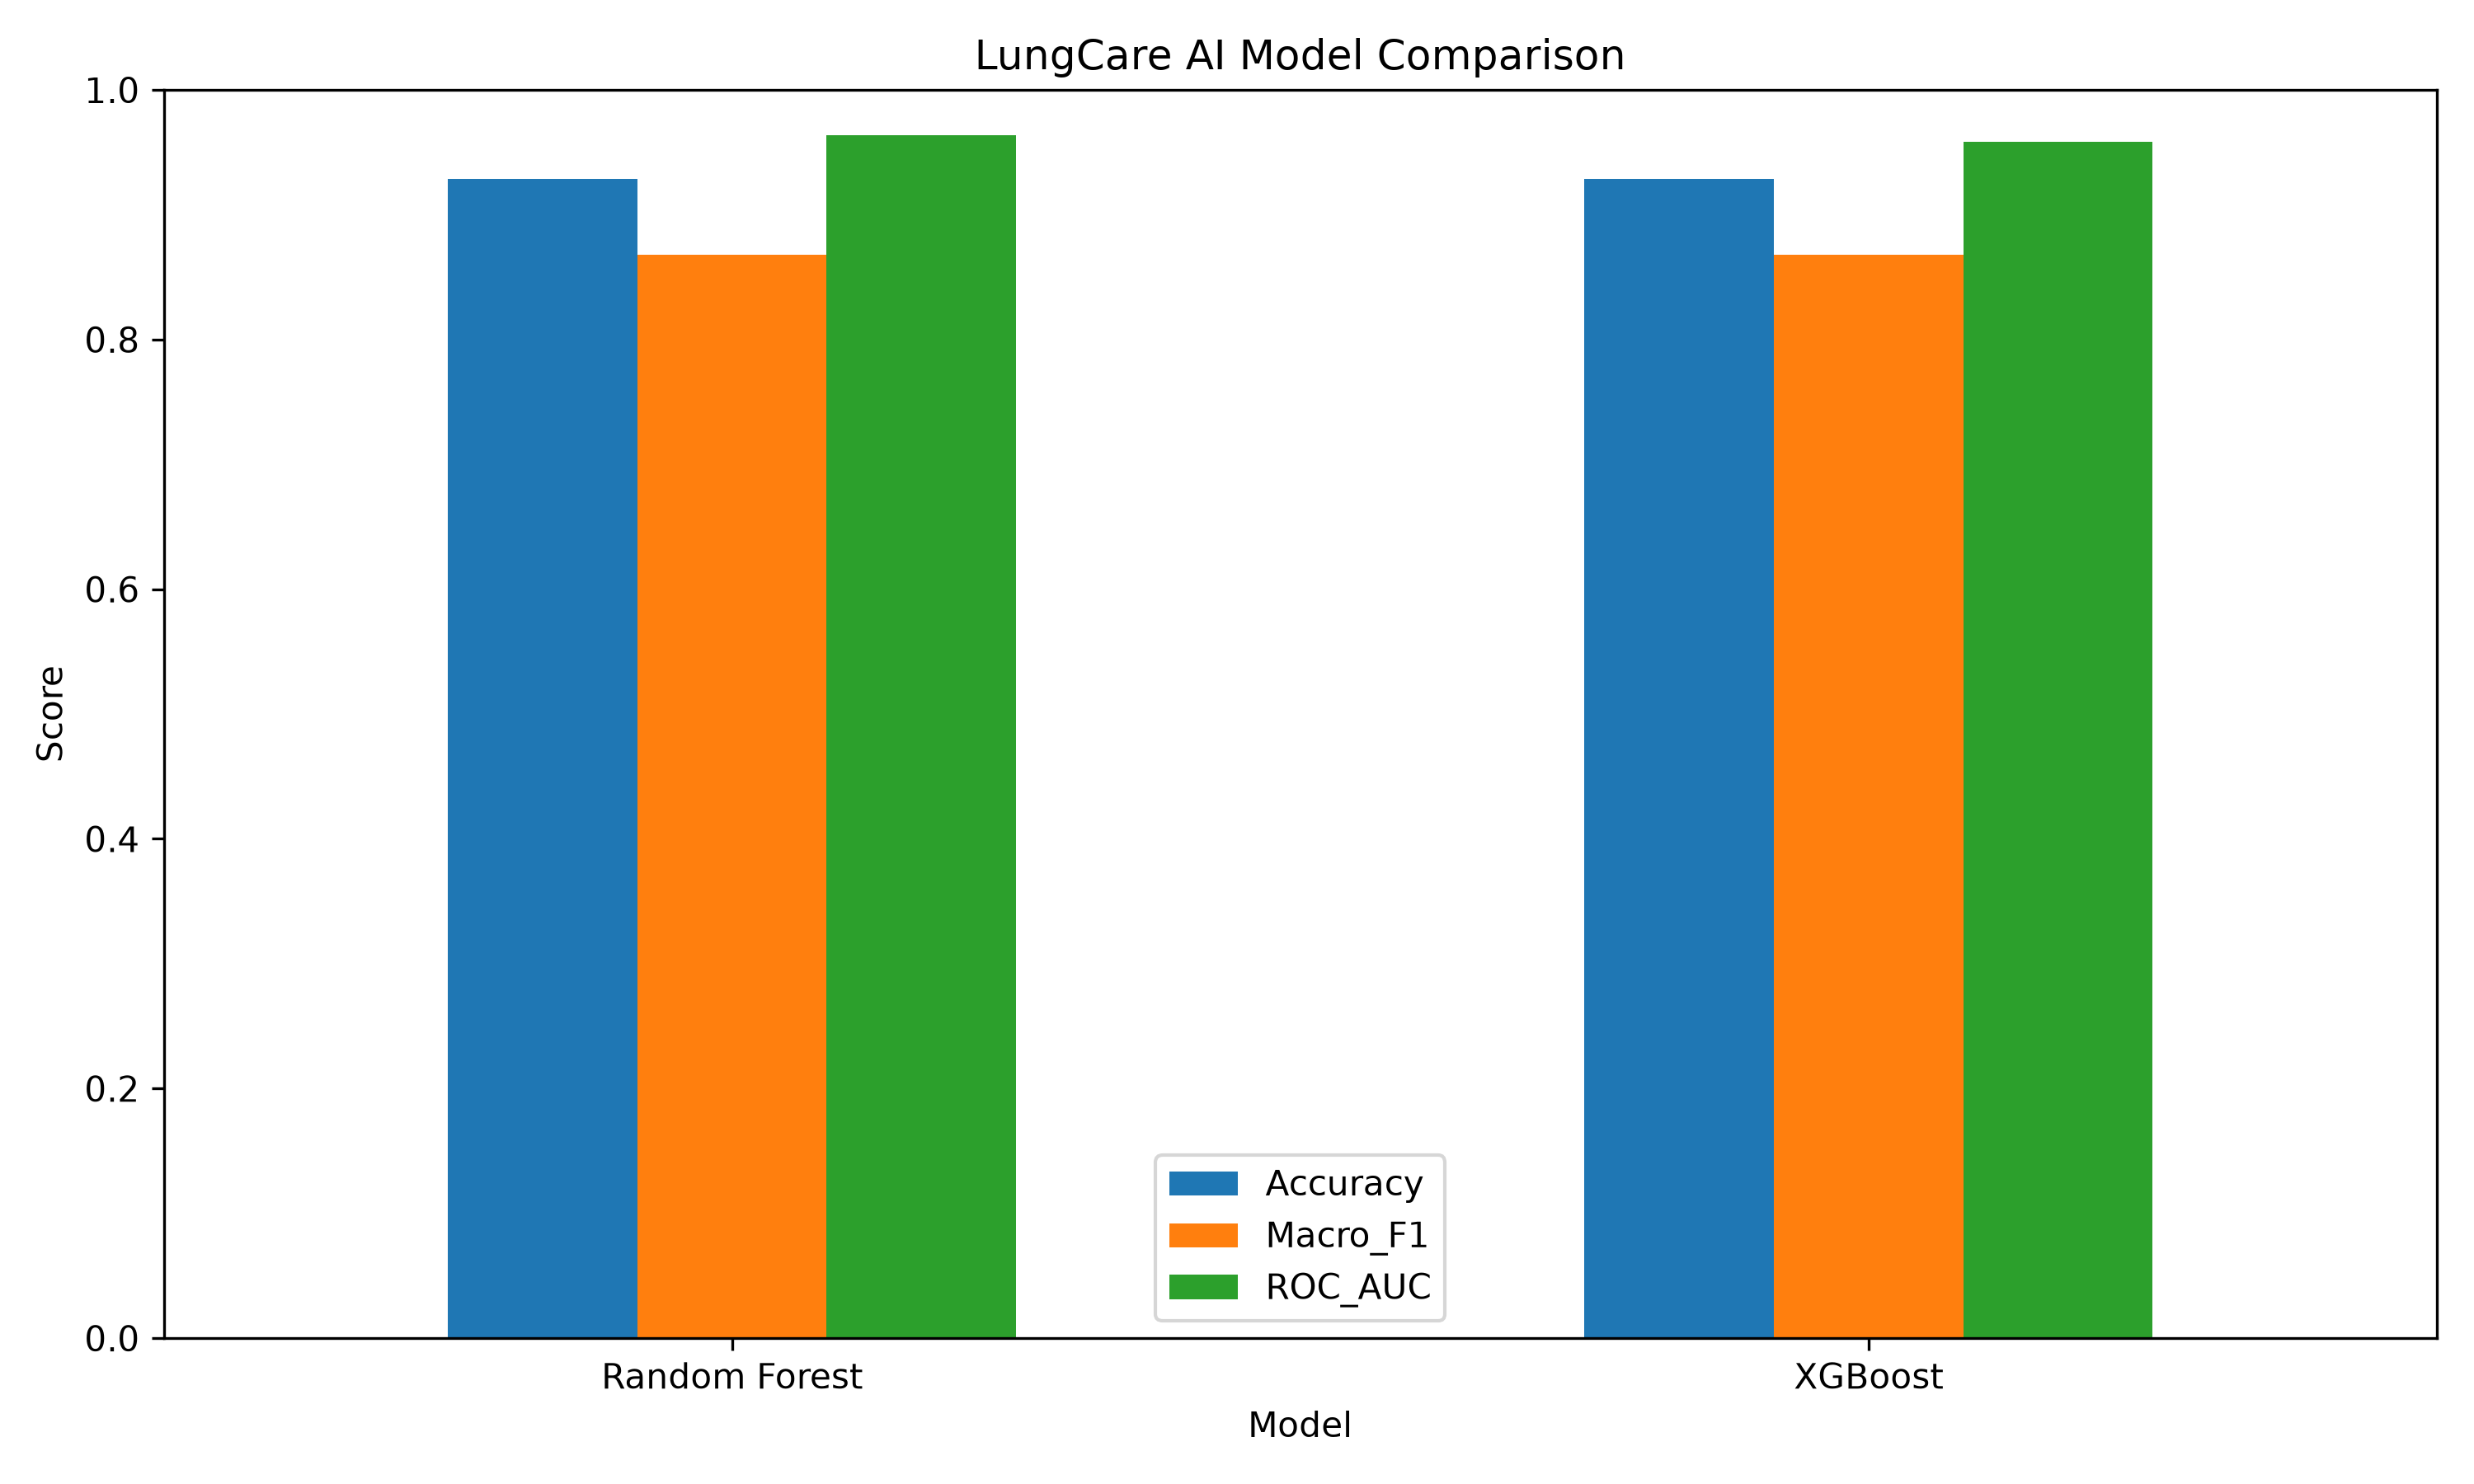

The table this chart was drawn from, first rows:
Model, Accuracy, Precision, Recall, Macro_F1, ROC_AUC
Random Forest, 0.9286, 0.8391, 0.9062, 0.8676, 0.9635
XGBoost, 0.9286, 0.8391, 0.9062, 0.8676, 0.9583
